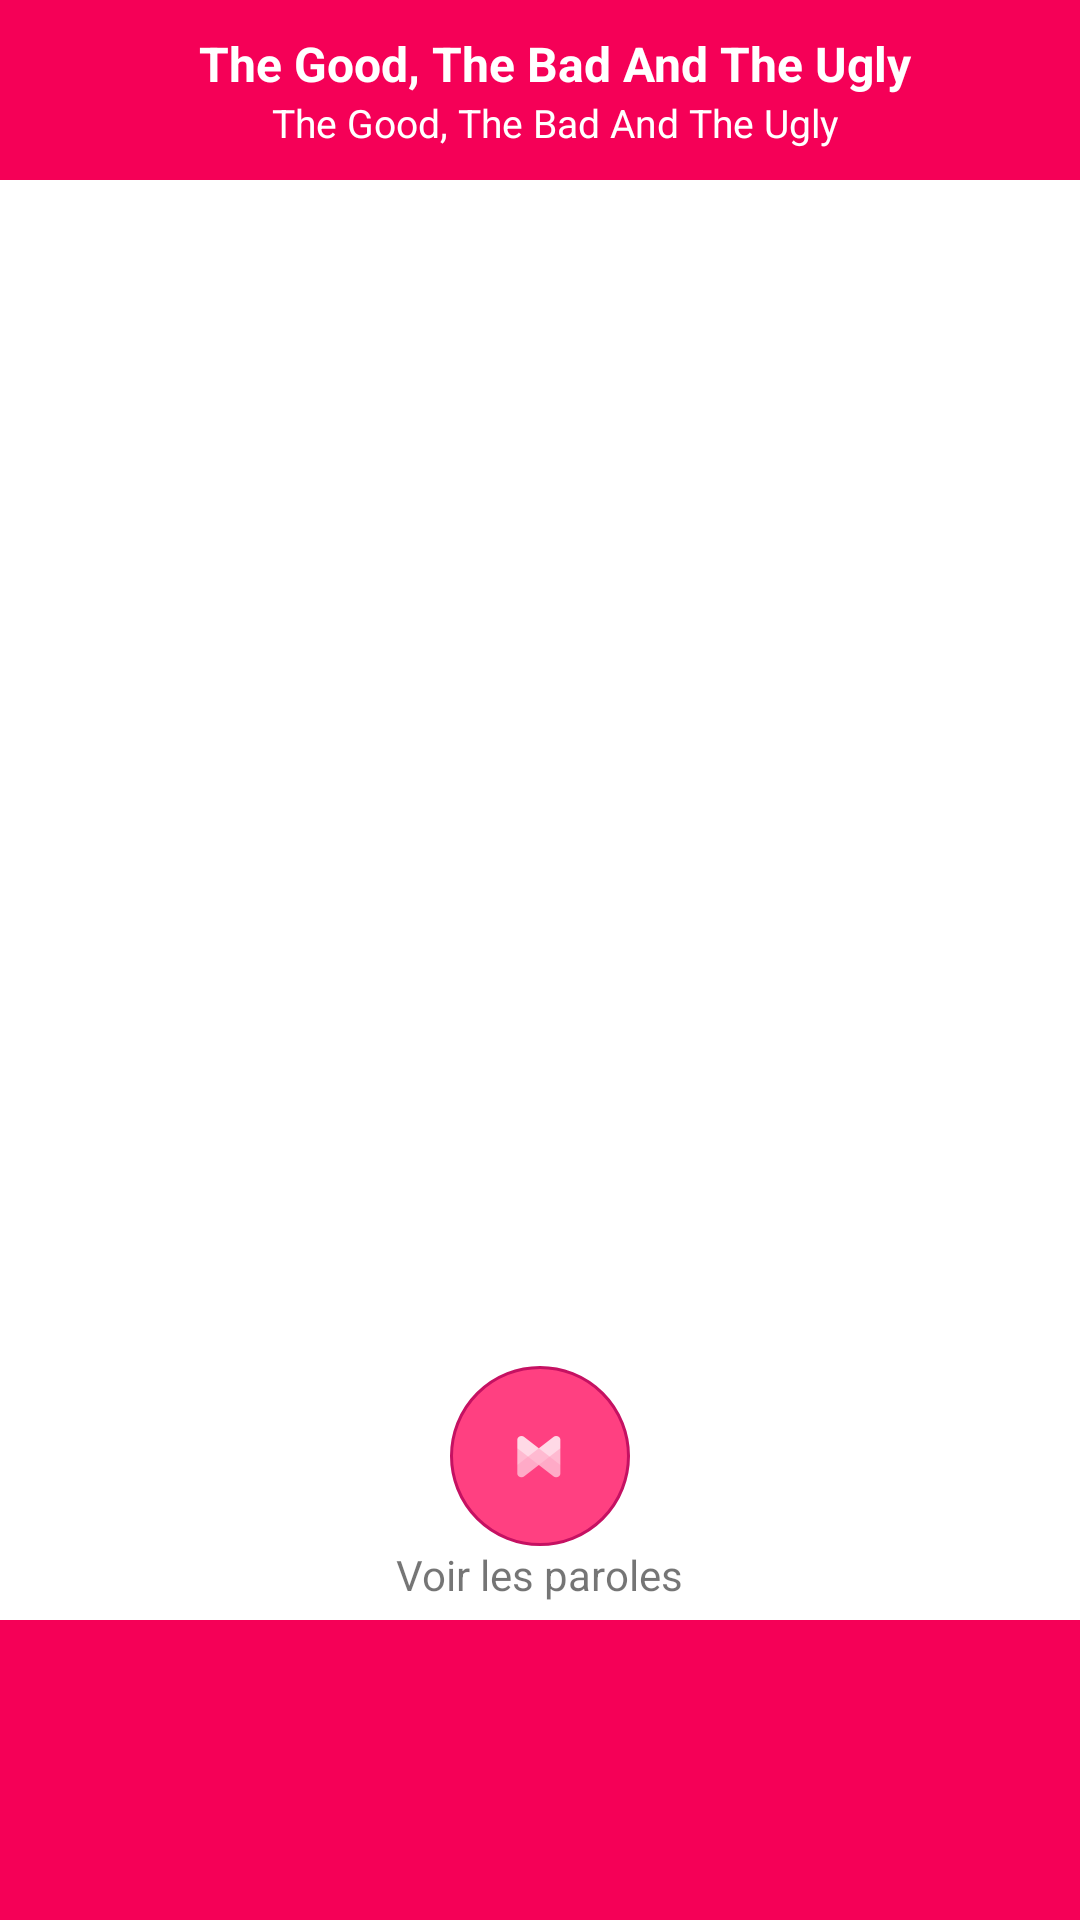

Here is an Android app screen rendered from its layout file. Give the layout XML and the strings, colors and styles it references.
<!-- AndroidManifest.xml: application theme AppTheme -->
<!-- res/layout/lyrics.xml -->
<?xml version="1.0" encoding="utf-8"?>
<RelativeLayout xmlns:android="http://schemas.android.com/apk/res/android"
    android:layout_width="match_parent"
    android:layout_height="match_parent"
    android:background="@color/windowBackground">

    
    <LinearLayout
        android:id="@+id/player_header_bg"
        android:layout_width="fill_parent"
        android:layout_height="60dip"
        android:background="@color/colorPrimary"
        android:gravity="center"
        android:orientation="vertical"
        android:paddingLeft="5dp"
        android:paddingRight="5dp">

        
        <LinearLayout
            android:layout_width="fill_parent"
            android:layout_height="wrap_content">

            <TextView
                android:id="@+id/songTitle"
                android:layout_width="wrap_content"
                android:layout_height="wrap_content"
                android:layout_weight="1"
                android:gravity="top|center"
                android:paddingLeft="10dp"
                android:text="The Good, The Bad And The Ugly"
                android:textColor="#FFFFFF"
                android:textSize="16dp"
                android:textStyle="bold" />
        </LinearLayout>

        <LinearLayout
            android:layout_width="fill_parent"
            android:layout_height="wrap_content"
            android:layout_below="@id/songTitle">

            <TextView
                android:id="@+id/songArtist"
                android:layout_width="wrap_content"
                android:layout_height="wrap_content"
                android:layout_weight="1"
                android:gravity="center"
                android:paddingLeft="10dp"
                android:text="The Good, The Bad And The Ugly"
                android:textColor="#FFFFFF"
                android:textSize="13dp"
                android:textStyle="normal" />
        </LinearLayout>
    </LinearLayout>

    
    <LinearLayout
        android:id="@+id/songThumbnail"
        android:layout_width="fill_parent"
        android:layout_height="fill_parent"
        android:layout_below="@id/player_header_bg"
        android:layout_marginBottom="185dp"
        android:paddingBottom="10dp"
        android:paddingTop="10dp"
        android:orientation="vertical"
        android:gravity="center">

        <ImageView
            android:layout_width="100dp"
            android:layout_height="100dp"
            android:src="@drawable/ic_default_album_art" />

        
    </LinearLayout>

    <LinearLayout
        android:layout_width="fill_parent"
        android:layout_height="85dp"
        android:layout_alignParentBottom="true"
        android:layout_marginBottom="100dp"
        android:gravity="center"
        android:orientation="vertical">

        <ImageButton
            android:id="@+id/showLyricsSearch"
            android:layout_width="wrap_content"
            android:layout_height="wrap_content"
            android:layout_marginLeft="5dp"
            android:layout_marginRight="5dp"
            android:src="@drawable/ic_musixmatch"
            android:background="@drawable/buttonshape">
        </ImageButton>

        <TextView
            android:layout_width="wrap_content"
            android:layout_height="wrap_content"
            android:layout_marginBottom="5dp"
            android:text="@string/load_lyrics" />

    </LinearLayout>

    
    <LinearLayout
        android:id="@+id/player_footer_bg"
        android:layout_width="fill_parent"
        android:layout_height="100dp"
        android:layout_alignParentBottom="true"
        android:background="@color/colorPrimary"
        android:gravity="center"
        android:orientation="horizontal" />



</RelativeLayout>
<!-- resources referenced by this layout -->
<resources>
  <color name="colorPrimary">#F50057</color>
  <color name="windowBackground">#FFFFFF</color>
  <!-- drawable buttonshape (drawable) -->
  <?xml version="1.0" encoding="utf-8"?>
  <selector xmlns:android="http://schemas.android.com/apk/res/android">
      <item android:state_pressed="true">
          <shape>
              <corners
                  android:radius="40dp"
                  />
              <solid
                  android:color="#C51162"
                  />
              <padding
                  android:left="0dp"
                  android:top="0dp"
                  android:right="0dp"
                  android:bottom="0dp"
                  />
              <size
                  android:width="60dp"
                  android:height="60dp"
                  />
              <stroke
                  android:width="1dp"
                  android:color="#C51162"
                  />
          </shape>
      </item>
  
      <item>
          <shape xmlns:android="http://schemas.android.com/apk/res/android" android:shape="rectangle" >
              <corners
                  android:radius="40dp"
                  />
              <solid
                  android:color="#FF4081"
                  />
              <padding
                  android:left="0dp"
                  android:top="0dp"
                  android:right="0dp"
                  android:bottom="0dp"
                  />
              <size
                  android:width="60dp"
                  android:height="60dp"
                  />
              <stroke
                  android:width="1dp"
                  android:color="#C51162"
                  />
          </shape>
      </item>
  
  </selector>
  <!-- drawable ic_musixmatch: png bitmap (drawable-hdpi, 503 bytes) -->
  <string name="load_lyrics">Voir les paroles</string>
  <style name="AppTheme" parent="Theme.AppCompat.Light.DarkActionBar">
          
          <item name="colorPrimary">@color/deepPink</item>
          <item name="colorPrimaryDark">@color/mediumVioletRed</item>
          <item name="colorAccent">@color/colorAccent</item>
  
      </style>
  <color name="deepPink">#FF1493</color>
  <color name="mediumVioletRed">#C71585</color>
  <color name="colorAccent">#FF4081</color>
</resources>
